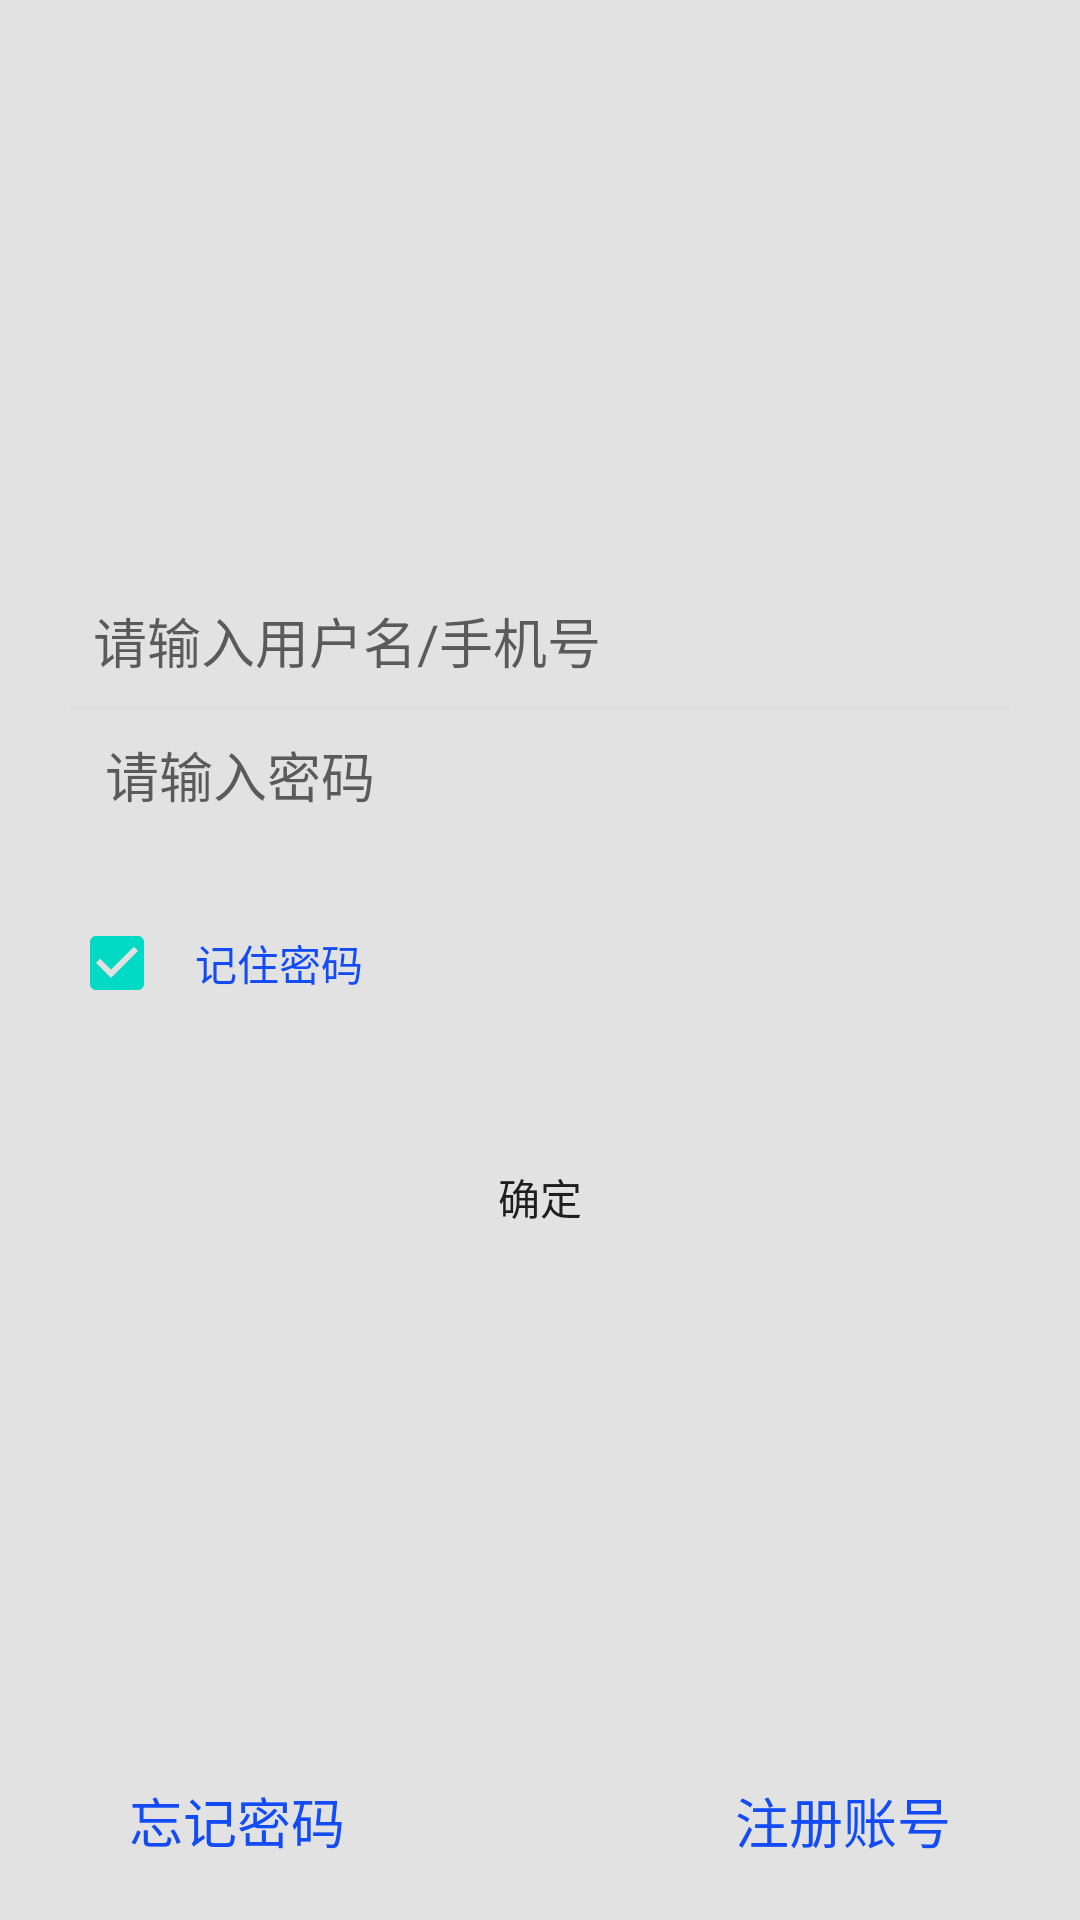

Produce the Android XML layout that renders to this screen, including the resource entries it uses.
<!-- AndroidManifest.xml: application theme AppTheme -->
<!-- res/layout/login.xml -->
<?xml version="1.0" encoding="utf-8"?>
<LinearLayout xmlns:android="http://schemas.android.com/apk/res/android"
    android:layout_width="match_parent"
    android:layout_height="match_parent"
    android:background="#e2e2e2"
    android:orientation="vertical">

    <ImageView
        android:layout_width="110dp"
        android:layout_height="83dp"
        android:layout_gravity="center_horizontal"
        android:layout_marginTop="36dp"
        android:src="@drawable/login"
         />
    <LinearLayout
        android:layout_width="match_parent"
        android:layout_height="88dp"
        android:layout_marginLeft="23dp"
        android:layout_marginRight="23dp"
        android:layout_marginTop="73dp"
        android:orientation="vertical">
        <LinearLayout
            android:layout_width="match_parent"
            android:layout_height="0dp"
            android:layout_weight="1"
            android:orientation="horizontal">
            <EditText
                android:gravity="center_vertical"
                android:id="@+id/login_username"
                android:layout_width="match_parent"
                android:layout_height="match_parent"
                android:layout_marginLeft="8dp"
                android:background="@null"
                android:hint="请输入用户名/手机号"
                android:maxLength="11"
                android:textSize="18sp"/>
        </LinearLayout>
        <View
            android:layout_width="match_parent"
            android:layout_height="1dp"
            android:background="#dedede"/>
        <EditText
            android:textSize="18sp"
            android:gravity="center_vertical"
            android:maxLength="20"
            android:id="@+id/login_password"
            android:layout_width="match_parent"
            android:layout_height="0dp"
            android:layout_marginLeft="12dp"
            android:layout_weight="1"
            android:background="@null"
            android:hint="请输入密码"
            android:inputType="textPassword"/>
    </LinearLayout>
    
        
        
        
        
    
    <RelativeLayout
        android:layout_weight="1"
        android:layout_width="match_parent"
        android:layout_height="0dp"
        android:layout_marginLeft="23dp"
        android:layout_marginRight="23dp"
        android:layout_marginTop="25dp"
        >
        <LinearLayout
            android:layout_width="wrap_content"
            android:layout_height="wrap_content"
            android:orientation="horizontal"
            android:id="@+id/linearLayout">

            <CheckBox
                android:id="@+id/login_no_password"
                android:layout_width="wrap_content"
                android:layout_height="match_parent"
                android:checked="true" />
            <TextView
                android:gravity="center_vertical"
                android:layout_width="wrap_content"
                android:layout_height="match_parent"
                android:layout_marginLeft="10dp"
                android:textColor="#134cf5"
                android:text="记住密码"/>
            
                
                
                
                
                
                
        </LinearLayout>

        <Button
            android:id="@+id/login_go"
            android:layout_width="wrap_content"
            android:layout_height="wrap_content"
            android:layout_below="@+id/linearLayout"
            android:layout_centerHorizontal="true"
            android:layout_marginTop="38dp"
            android:width="260dp"
            android:background="@drawable/bt_shape"
            android:text="确定" />
        <TextView
            android:textSize="18sp"
            android:layout_marginBottom="20dp"
            android:layout_marginRight="20dp"
            android:layout_alignParentBottom="true"
            android:layout_alignParentRight="true"
            android:id="@+id/login_no_register"
            android:layout_width="wrap_content"
            android:layout_height="wrap_content"
            android:text="注册账号"
            android:clickable="true"
            android:textColor="#134cf5"/>
        <TextView
            android:textSize="18sp"
            android:layout_marginBottom="20dp"
            android:layout_marginLeft="20dp"
            android:layout_alignParentBottom="true"
            android:id="@+id/login_to_password"
            android:layout_width="wrap_content"
            android:layout_height="wrap_content"
            android:text="忘记密码"
            android:clickable="true"
            android:textColor="#134cf5" />
    </RelativeLayout>
</LinearLayout>
<!-- resources referenced by this layout -->
<resources>
  <style name="AppTheme" parent="Theme.AppCompat.Light.NoActionBar">
          
          <item name="colorPrimary">@color/colorPrimary</item>
          <item name="colorPrimaryDark">@color/colorPrimaryDark</item>
          <item name="colorAccent">@color/colorAccent</item>
      </style>
  <!-- not gathered from this repository: default colours our renderer supplied (Android Studio template values) -->
  <color name="colorPrimary">#FF6200EE</color>
  <color name="colorPrimaryDark">#FF3700B3</color>
  <color name="colorAccent">#FF03DAC5</color>
</resources>
